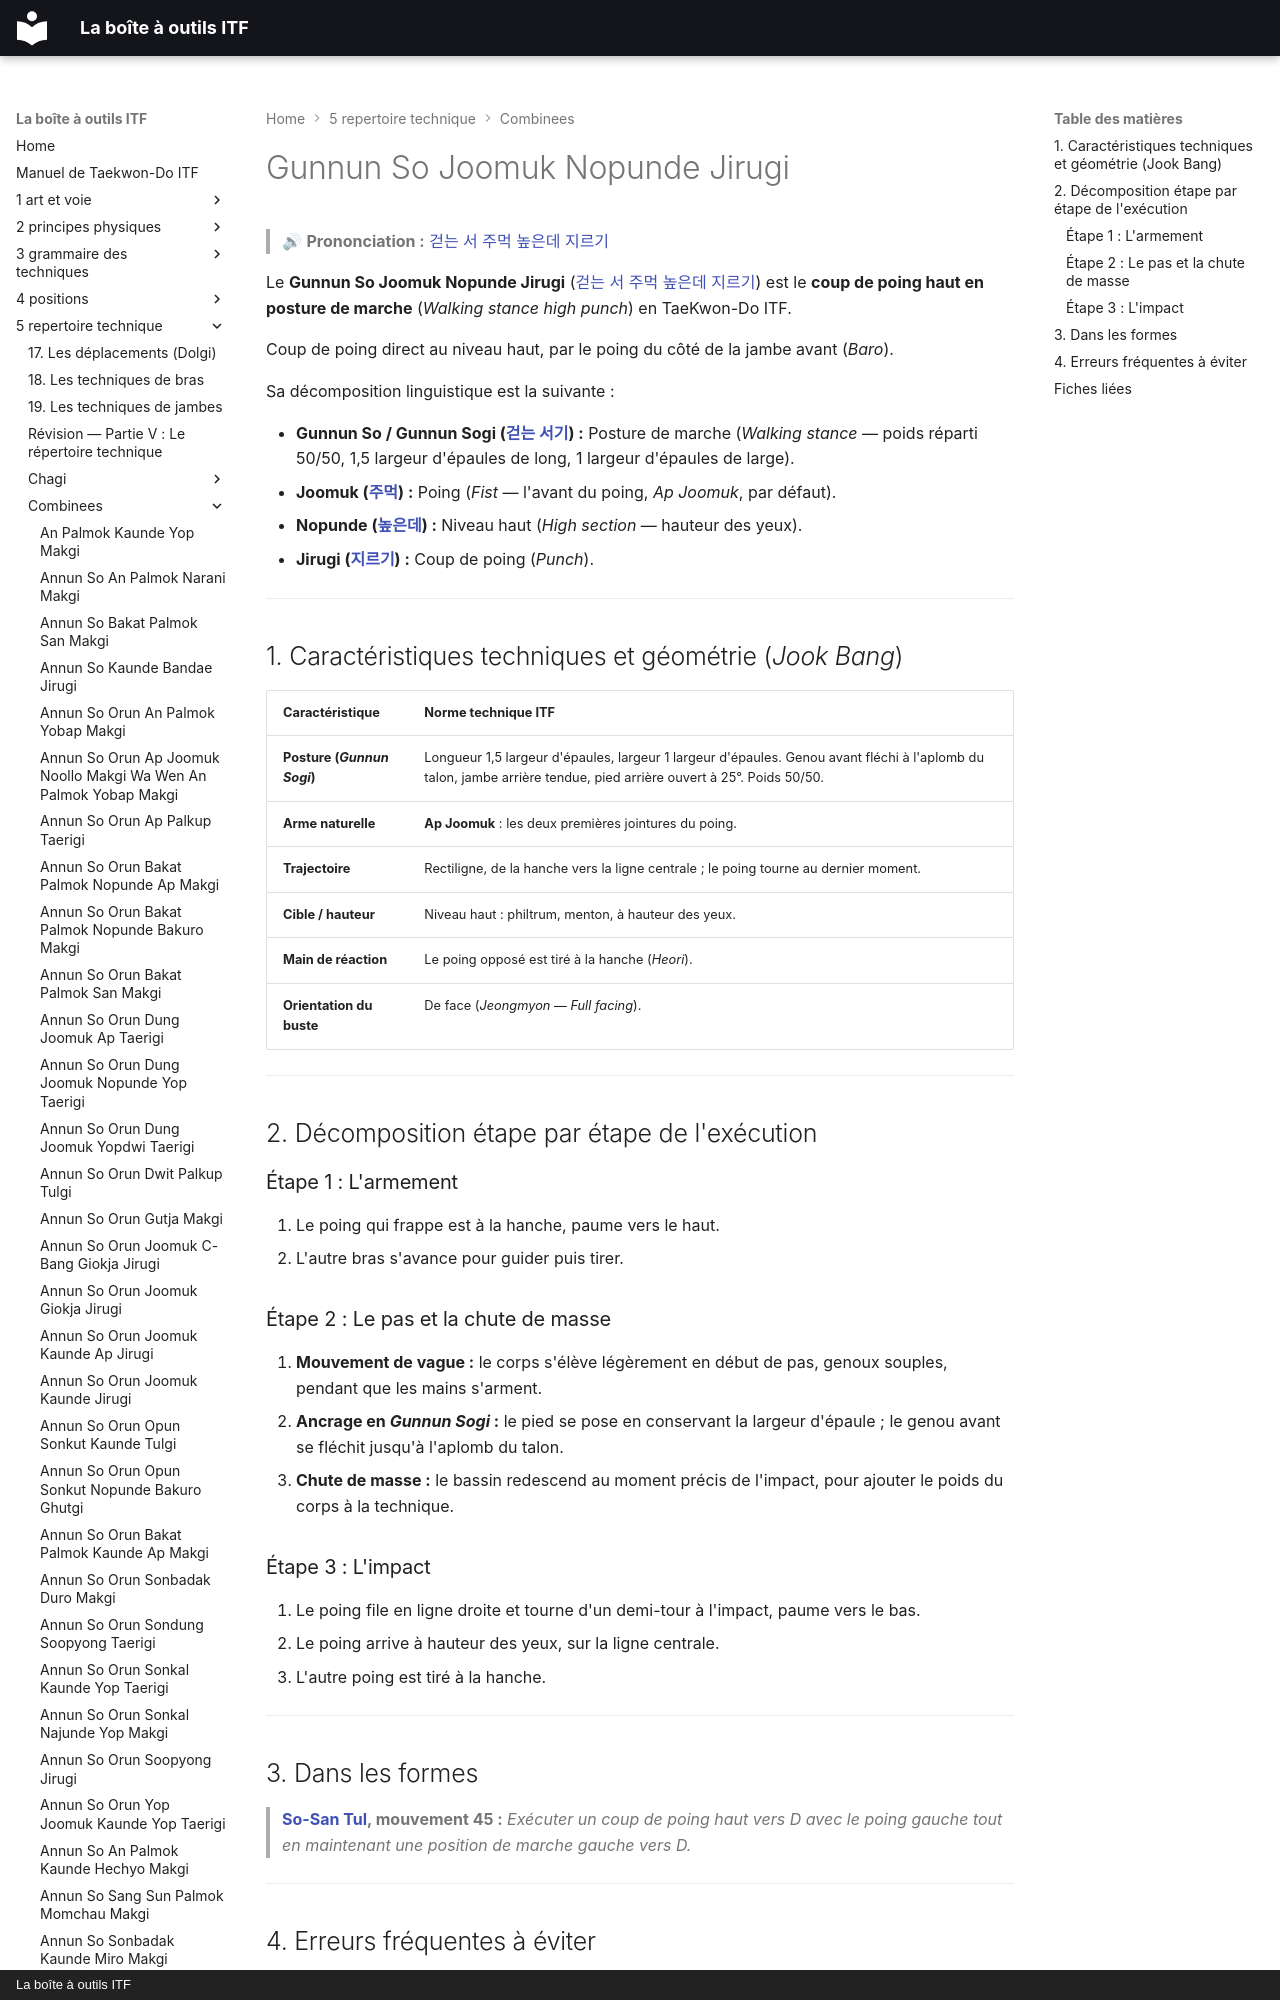

repository: yvmori1/La-boite-outils-ITF · page: 5-repertoire-technique/combinees/Gunnun-So-Joomuk-Nopunde-Jirugi/index.html · generator: mkdocs · copyright: La boîte à outils ITF

# Gunnun So Joomuk Nopunde Jirugi

> 🔊 **Prononciation :** [걷는 서 주먹 높은데 지르기](../../audio/Techniques/Gunnun-So-Joomuk-Nopunde-Jirugi.m4a)

Le **Gunnun So Joomuk Nopunde Jirugi** ([걷는 서 주먹 높은데 지르기](../../audio/Techniques/Gunnun-So-Joomuk-Nopunde-Jirugi.m4a)) est le **coup de poing haut en posture de marche** (*Walking stance high punch*) en TaeKwon-Do ITF.

Coup de poing direct au niveau haut, par le poing du côté de la jambe avant (*Baro*).

Sa décomposition linguistique est la suivante :
